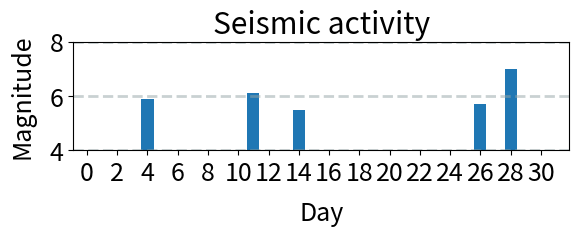

Write the Python code that produced this figure.
from matplotlib import pyplot as plt

#------------------SEP 2004-------------------------------------------------
"""
mag = [0,0,0,0,7.4,0,0,0,0,0,0,0,6.1,0,0,0,0,0,0,0,0,0,0,0,0,0,0,0,0,0]
days = [1,2,3,4,5,6,7,8,9,10,11,12,13,14,15,16,17,18,19,20,21,22,23,24,25,26,27,28,29,30]
days2 = [0,2,4,6,8,10,12,14,16,18,20,22,24,26,28,30]
"""
#------------------------------------------------------------------------------


#-----------------NOV 2004------------------------------------------------------

mag = [0,0,0,5.9,0,0,0,0,0,0,6.1,0,0,5.5,0,0,0,0,0,0,0,0,0,0,0,5.7,0,7.0,0,0]
days = [1,2,3,4,5,6,7,8,9,10,11,12,13,14,15,16,17,18,19,20,21,22,23,24,25,26,27,28,29,30]
days2 = [0,2,4,6,8,10,12,14,16,18,20,22,24,26,28,30]

#-------------------------------------------------------------------------------- 

#----------Magnitude data plot--------------------
plt.rcParams['font.size'] = '18'
ax = plt.subplot(3,1,1)
plt.bar(days, mag)
plt.grid(color='#95a5a6', linestyle='--', linewidth=2, axis='y', alpha=0.5)
plt.ylim([4,8])
ax.set_xticks(days2)
ax.set_xticklabels(days2)
ax.set_title('Seismic activity')
plt.xlabel('Day',labelpad=10)
plt.ylabel('Magnitude', labelpad=10)
plt.show()
#-------------------------------------------------------------------